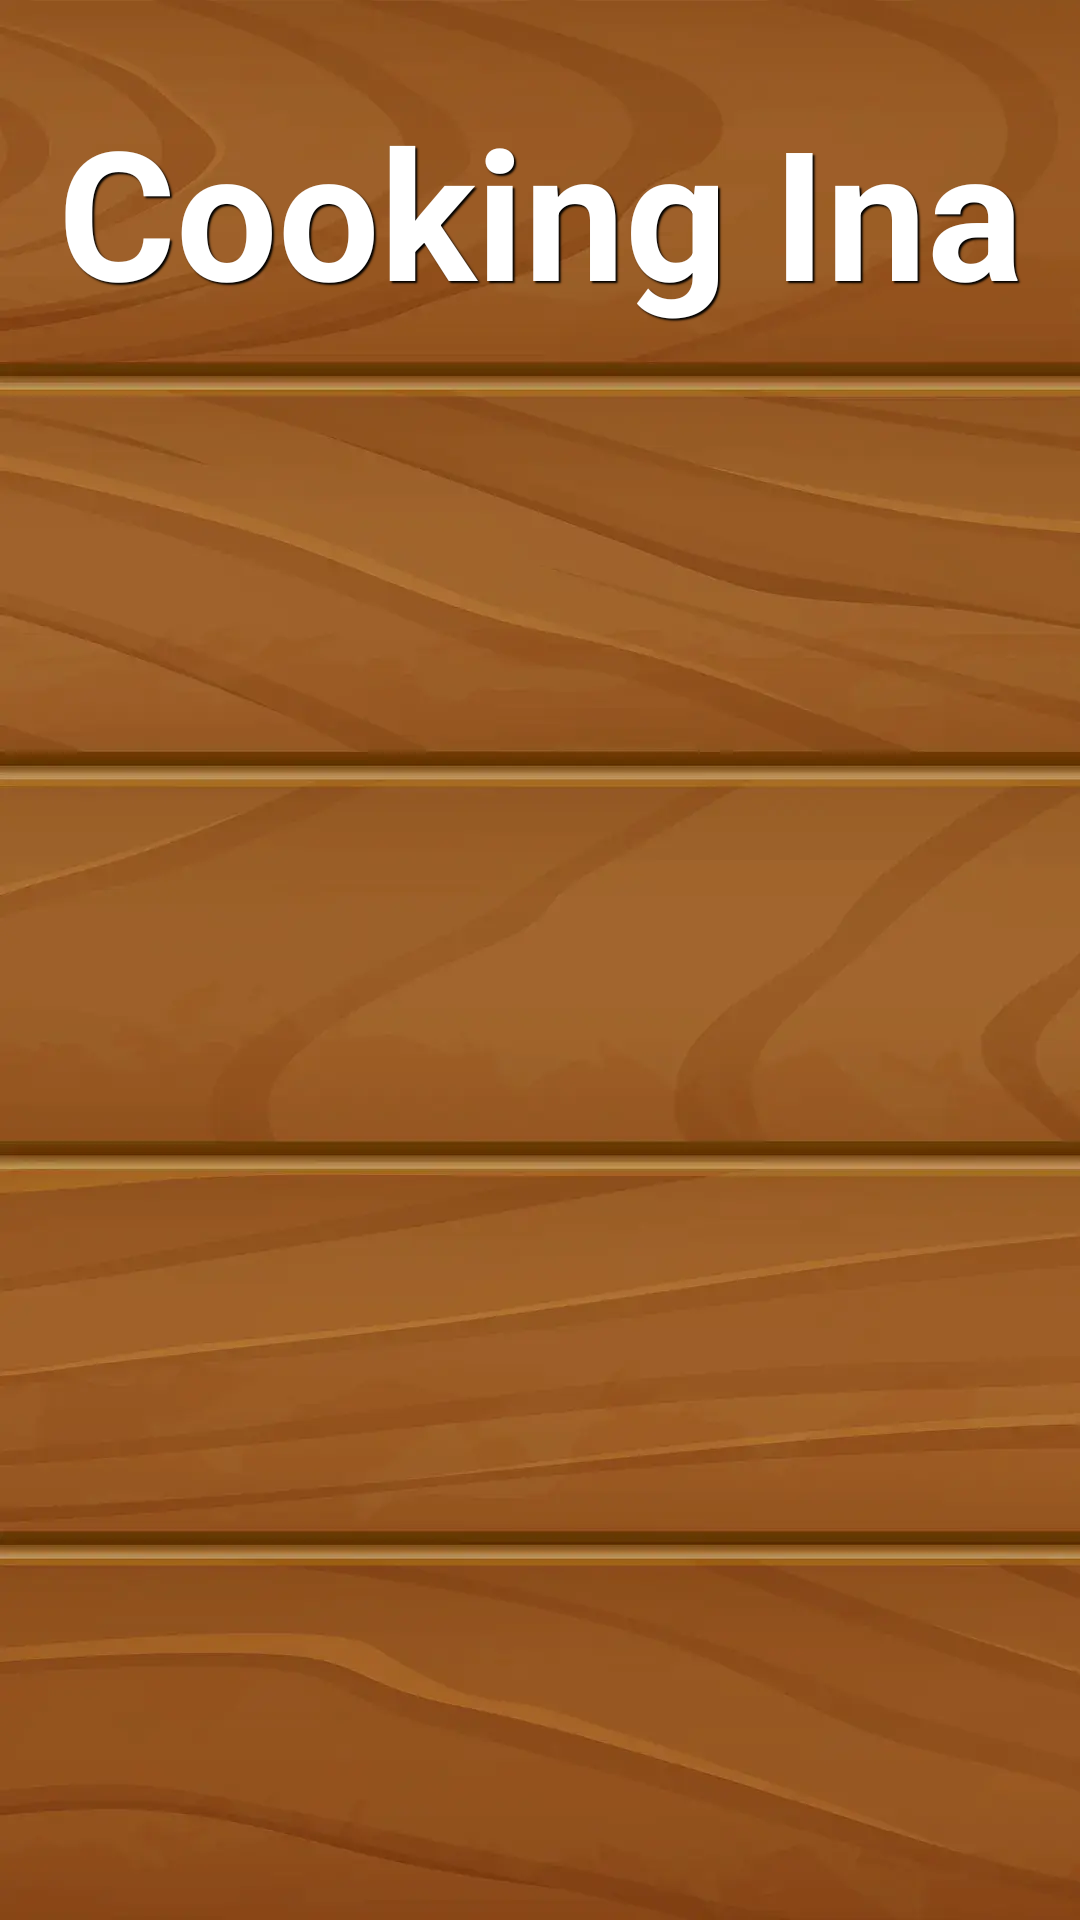

Here is an Android app screen rendered from its layout file. Give the layout XML and the strings, colors and styles it references.
<!-- AndroidManifest.xml: application theme Theme.CookingIna -->
<!-- res/layout/activity_cuisine.xml -->
<?xml version="1.0" encoding="utf-8"?>
<layout>

    <androidx.constraintlayout.widget.ConstraintLayout xmlns:android="http://schemas.android.com/apk/res/android"
        xmlns:app="http://schemas.android.com/apk/res-auto"
        xmlns:tools="http://schemas.android.com/tools"
        android:layout_width="match_parent"
        android:layout_height="match_parent"
        android:background="@drawable/bg"
        tools:context=".Activity.MainActivity">

        <TextView
            android:id="@+id/navbar"
            android:layout_width="match_parent"
            android:layout_height="wrap_content"
            android:text="@string/app_name"
            android:layout_marginTop="20dp"
            android:textSize="60sp"
            android:padding="10dp"
            android:shadowColor="@color/black"
            android:shadowDx="2"
            android:shadowDy="2"
            android:shadowRadius="1"
            android:gravity="center"
            android:textColor="@color/white"
            android:textStyle="bold"
            app:layout_constraintEnd_toEndOf="parent"
            app:layout_constraintStart_toStartOf="parent"
            app:layout_constraintTop_toTopOf="parent" />

        <androidx.recyclerview.widget.RecyclerView
            android:id="@+id/cooking_rview"
            android:layout_width="match_parent"
            android:layout_height="wrap_content"
            android:layout_marginTop="10dp"
            app:layout_constraintTop_toBottomOf="@+id/navbar" />

    </androidx.constraintlayout.widget.ConstraintLayout>
</layout>
<!-- resources referenced by this layout -->
<resources>
  <!-- drawable bg: webp bitmap (drawable, 20214 bytes) -->
  <string name="app_name">Cooking Ina</string>
  <style name="Theme.CookingIna" parent="Base.Theme.CookingIna" />
  <style name="Base.Theme.CookingIna" parent="Theme.Material3.DayNight.NoActionBar">
          
          <item name="android:statusBarColor">#000000</item>
          
      </style>
  <!-- not gathered from this repository: default colours our renderer supplied (Android Studio template values) -->
  <color name="black">#FF000000</color>
  <color name="white">#FFFFFFFF</color>
</resources>
